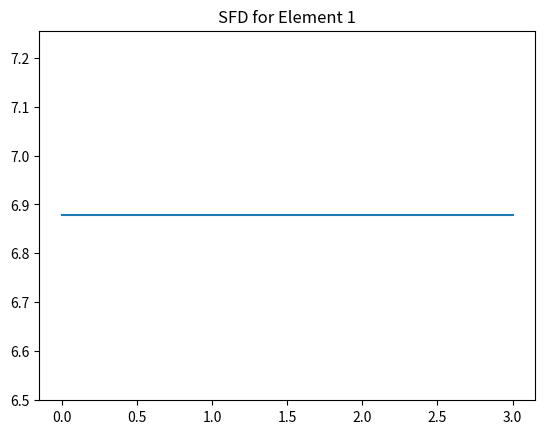
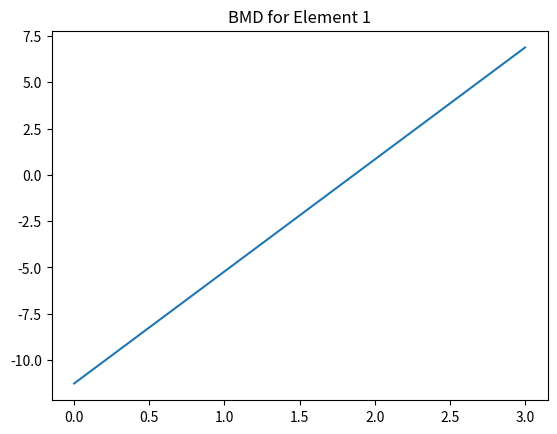
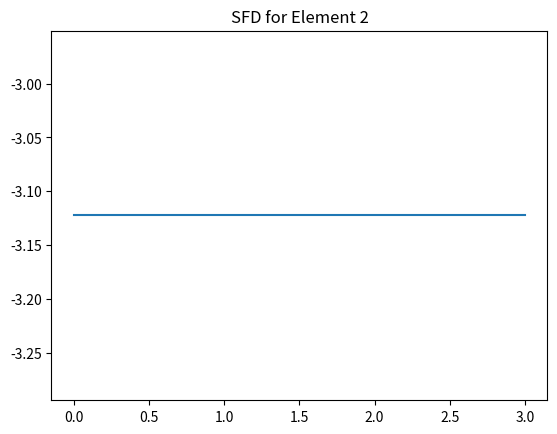
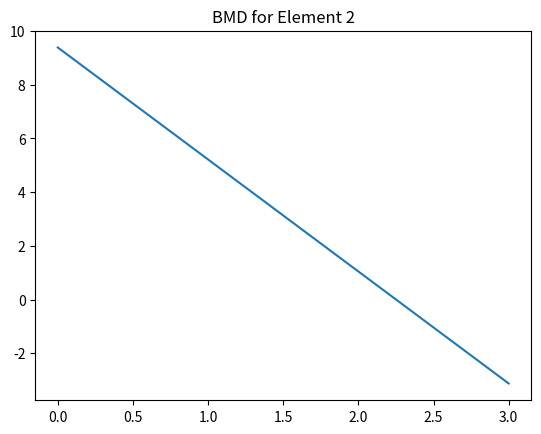

The script that saved these images, in order:
#!/usr/bin/env python
# coding: utf-8

# In[1]:


import numpy as np
import matplotlib.pyplot as plt

E=70000000
I=40*10**-6
k=5*10**6
P=10
L=[3,3]
number_of_nodes = 3
u = [0,0,1,1,0,1,0]
F = np.array([-P,0,0]).reshape((3,1))

total_stiffness_matrix = np.zeros((2*number_of_nodes,2*number_of_nodes))
k_matrix={}
for j in range(len(L)):
  esm=np.array([[12,6*L[j],-12, 6*L[j]],[6*L[j], 4*L[j]**2, -6*L[j], 2*L[j]**2],[-12, -6*L[j], 12, -6*L[j]],[6*L[j],2*L[j]**2, -6 *L[j], 4*L[j]**2]])
  k_matrix[j] = np.round((E*I/(L[j]**3)) * esm,0)

for i in range(len(L)):
  total_stiffness_matrix[i+i:i+i+4, i+i:i+i+4] += k_matrix[i]
# convert TSM to 7x7
row_to_add = np.array([0,0,0,0,0,0])
col_to_add = np.array([0,0,0,0,0,0,0])
total_stiffness_matrix = np.vstack((total_stiffness_matrix, row_to_add))
total_stiffness_matrix = np.hstack((total_stiffness_matrix, np.atleast_2d(col_to_add).T))
# Spring Matrix
k_spring = np.array([k,-k,-k,k]).reshape((2,2))
#print(k_spring)
#print("Total Stiffness Matrix:\n",total_stiffness_matrix)
total_stiffness_matrix[4,4] += k_spring[0,0]
total_stiffness_matrix[4,6] += k_spring[0,1]
total_stiffness_matrix[6,4] += k_spring[1,0]
total_stiffness_matrix[6,6] += k_spring[1,1]
print("Total Stiffness Matrix 2:\n",total_stiffness_matrix)

count = 0
for i in u:
  if i==1:
    count+=1

reduced_m = []
for i in range(2*number_of_nodes+1):
  for j in range(2*number_of_nodes+1):
    if u[i]*u[j] == 1:
      reduced_m.append(total_stiffness_matrix[i][j])
reduced_m = np.array(reduced_m).reshape((count,count))
print(reduced_m)

rotation_m = np.linalg.solve(reduced_m, F)
a=0
b=0
disp_m=[]
for i in u:
  if i == 1:
    disp_m.append(rotation_m[a][0])
    a+=1
  else:
    disp_m.append(u[b])
  b+=1
disp_m = np.array(disp_m).reshape((2*number_of_nodes+1,1))
print("Displacement:\n",disp_m)
reactions=np.matmul(total_stiffness_matrix, disp_m)
print("Reactions:\n",reactions)

for i in range(len(L)):
  force_mat = np.matmul(k_matrix[i],disp_m[i+i:i+i+4])
  print('SF and BM for element ' + str(i+1) +': \n', force_mat)
  #xValue=[0,L[i]]
  #yValue=[force_mat[0],force_mat[0]]
  plt.figure()
  plt.title('SFD for Element '+str(i+1))
  plt.plot([0,L[i]],[force_mat[0],force_mat[0]])
  plt.figure()
  plt.title('BMD for Element '+str(i+1))
  plt.plot([0,L[i]],[-1*force_mat[1],-1*force_mat[2]])
  plt.show()

